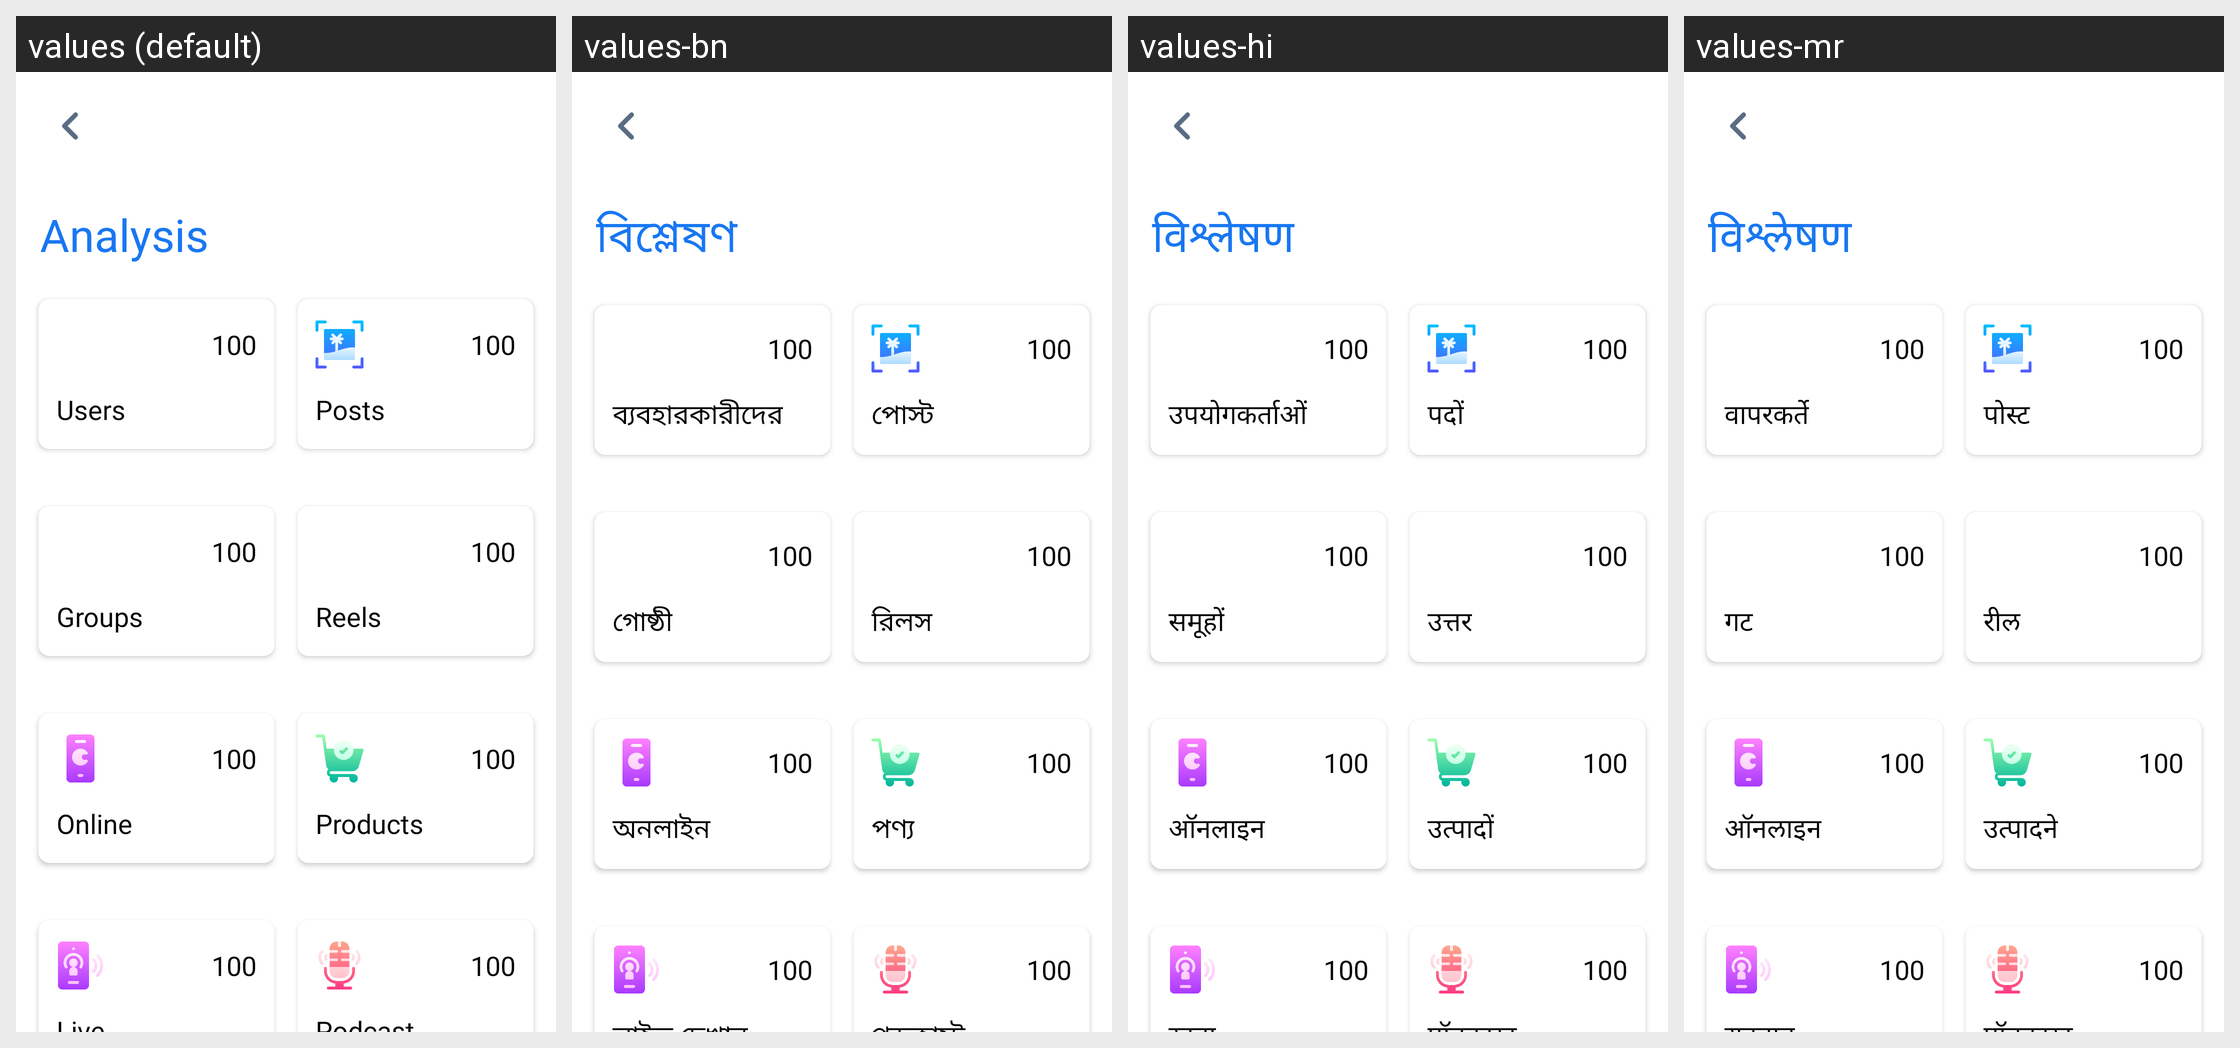

The Android screen above is rendered under several locales of the same app. Produce the string resources it draws, with the default and per-locale values.
Android screen res/layout/activity_admin.xml rendered under 4 locales, left to right: values (default), values-bn, values-hi, values-mr. Device: Nexus 5 (rendered at 1080×1920; each locale shown at half size, 540×960, under a caption strip naming it); theme AppTheme.
Other locales in the repository, not shown: values-am, values-ar, values-de, values-es, values-fr, values-ha, values-ig, values-it, values-ja, values-ko, values-nl, values-om, values-pt, values-ru, values-sn, values-sw, values-ta, values-te, values-tr, values-ur, values-vi, values-yo, values-zh, values-zu.
Strings drawn on this screen, with the default value and each locale's value (text and hints the layout hard-codes, and strings that could not be matched under every locale, appear in the picture but are not listed):

analysis
  values: Analysis
  values-bn: বিশ্লেষণ
  values-hi: विश्लेषण
  values-mr: विश्लेषण

users
  values: Users
  values-bn: ব্যবহারকারীদের
  values-hi: उपयोगकर्ताओं
  values-mr: वापरकर्ते

posts
  values: Posts
  values-bn: পোস্ট
  values-hi: पदों
  values-mr: पोस्ट

groups
  values: Groups
  values-bn: গোষ্ঠী
  values-hi: समूहों
  values-mr: गट

reels
  values: Reels
  values-bn: রিলস
  values-hi: उत्तर
  values-mr: रील

online
  values: Online
  values-bn: অনলাইন
  values-hi: ऑनलाइन
  values-mr: ऑनलाइन

products
  values: Products
  values-bn: পণ্য
  values-hi: उत्पादों
  values-mr: उत्पादने
